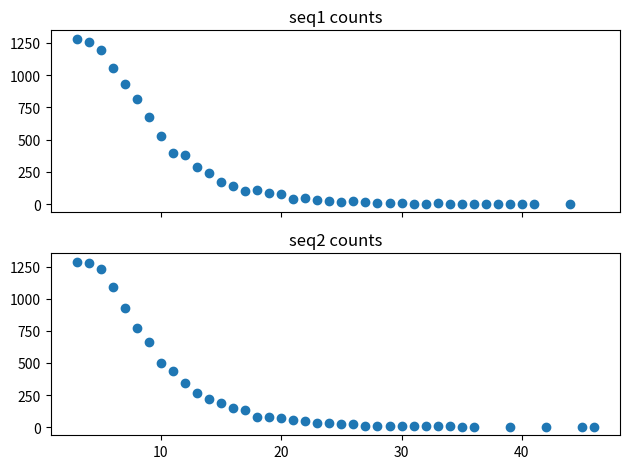

The script that saved this image:
import random
from collections import Counter
import matplotlib.pyplot as plt

def simulate(sequence):
    length = len(sequence)
    flips = []

    res = 0

    for i in range(length):
        flips.append(random.randint(0, 1))
        res += 1
    
    while sequence != flips[-length:]:
        flips.append(random.randint(0, 1))
        res += 1
    return res

def plot(hhCounts, htCounts):
    fig, (axs1, axs2) = plt.subplots(2, sharex=True)
    
    
    counts = Counter(hhCounts)
    nums, occurences = list(counts.keys()), list(counts.values())
    axs1.scatter(nums, occurences)
    axs1.set_title("seq1 counts")

    counts = Counter(htCounts)
    nums, occurences = list(counts.keys()), list(counts.values())
    axs2.scatter(nums, occurences)
    axs2.set_title("seq2 counts")
    fig.tight_layout()

    plt.show()

if __name__ == "__main__":
    trials = 10000

    seq1 = [0, 0, 1]
    seq2 = [0, 1, 1]

    seq1Counts = []
    seq2Counts = []

    seq1Winner = 0
    seq2Winner = 0
    ties = 0

    for i in range(trials):
        l1 = simulate(seq1)
        l2 = simulate(seq2)
        seq1Counts.append(l1)
        seq2Counts.append(l2)
        if l1 < l2: seq1Winner += 1
        if l2 < l1: seq2Winner += 1
        if l1 == l2: ties += 1
    print(seq1Winner, seq2Winner, ties)
    print(sum(seq1Counts)/trials)
    print(sum(seq2Counts)/trials)
    plot(seq1Counts, seq2Counts)
